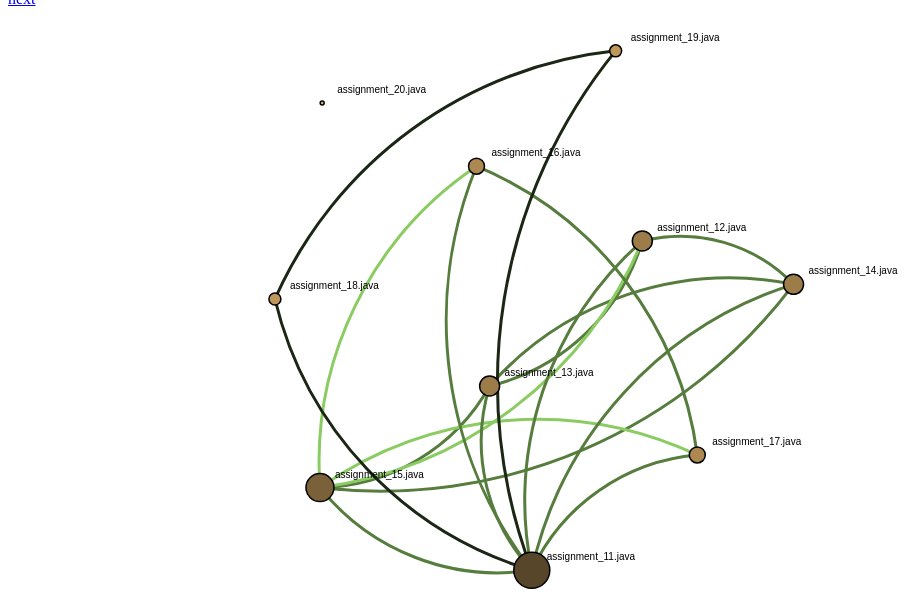
D3 v4 page, settled after 480 driven frames (8 s of simulated time); the page loaded 1 data file(s).



// // get the data
// links =  [
//   {
//     "source": "C",
//     "target": "Java",
//     "value": 1
//   },
//   {
//     "source": "JavaScript",
//     "target": "Java",
//     "value": 0
//   },
//   {
//     "source": "JavaScript",
//     "target": "Ruby",
//     "value": 1
//   },
//   {
//     "source": "Haskel",
//     "target": "Java",
//     "value": 0
//   },
//   {
//     "source": "Haskel",
//     "target": "JSON",
//     "value": 1
//   },
//   {
//     "source": "JavaScript",
//     "target": "Python",
//     "value": 0
//   },
//   {
//     "source": "Haskel",
//     "target": "Python",
//     "value": 1
//   },
//   {
//     "source": "Objact C",
//     "target": "Java",
//     "value": 0
//   },
//   {
//     "source": "Sharp",
//     "target": "Java",
//     "value": 1
//   },
//   {
//     "source": "Clojure",
//     "target": "C",
//     "value": 0
//   },
//   {
//     "source": "AWK",
//     "target": "C",
//     "value": 1
//   },
//   {
//     "source": "LISP",
//     "target": "JSON",
//     "value": 0
//   },
//   {
//     "source": "Cobra",
//     "target": "Python",
//     "value": 1
//   },
//   {
//     "source": "JSON",
//     "target": "Python",
//     "value": 0
//   },
//   {
//     "source": "Pascal",
//     "target": "Haskel",
//     "value": 1
//   },
//   {
//     "source": "PHP",
//     "target": "C",
//     "value": 0
//   },
//   {
//     "source": "Windows-Powershell",
//     "target": "Sharp",
//     "value": 1
//   },
//   {
//     "source": "Windows-Powershell",
//     "target": "Vala",
//     "value": 0
//   },
//   {
//     "source": "VBScript",
//     "target": "Objact C",
//     "value": 1
//   },
//   {
//     "source": "VisualBasic.NET",
//     "target": "Sharp",
//     "value": 0
//   },
//   {
//     "source": "AppleScript",
//     "target": "LISP",
//     "value": 1
//   },
//   {
//     "source": "C-Sharp",
//     "target": "Java",
//     "value": 0
//   },
//   {
//     "source": "Scala",
//     "target": "Java",
//     "value": 1
//   },
//   {
//     "source": "C++",
//     "target": "C",
//     "value": 0
//   },
//   {
//     "source": "Groovy",
//     "target": "Ruby",
//     "value": 1
//   },
//   {
//     "source": "Logo",
//     "target": "LISP",
//     "value": 0
//   },
//   {
//     "source": "Factor",
//     "target": "Haskel",
//     "value": 1
//   },
//   {
//     "source": "APL",
//     "target": "J",
//     "value": 0
//   },
//   {
//     "source": "J",
//     "target": "Java",
//     "value": 1
//   }
// ];
console.log("links1");
d3.json("../links.json", function(error, data) {

  var links = data.map(function(d) { return d; });
  var nodes = {};

  console.log("links");
  console.log(links);

  // Compute the distinct nodes from the links.
  links.forEach(function(link) {
      link.source = nodes[link.source] ||
          (nodes[link.source] = {name: link.source});
      link.target = nodes[link.target] ||
          (nodes[link.target] = {name: link.target});
  });

  var width = 1200,
      height = 700;

  var force = d3.forceSimulation()
      .nodes(d3.values(nodes))
      .force("link", d3.forceLink(links).distance(100))
      .force('center', d3.forceCenter(width / 2, height / 2))
      .force("x", d3.forceX())
      .force("y", d3.forceY())
      .force("charge", d3.forceManyBody().strength(-5050))
      .alphaTarget(1)
      .on("tick", tick);

  var svg = d3.select("body").append("svg")
      .attr("width", width)
      .attr("height", height);

  // add the links and the arrows
  var path = svg.append("g")
  .selectAll("path")
  .data(links)
  .enter()
  .append("path")
  .filter(function(d) {return d.value > 50;})
  .attr("class", function(d) { return "link " + d.type; })
  .style("stroke", linkColour)
  .style("stroke-dasharray", linkDash)
  .style("stroke-width", linkWidth);

  var myColor = d3.scaleLinear().domain([1,10])
    .range(["#cfa461","#362b1a"]);

  // define the nodes
  var node = svg.selectAll(".node")
      .data(force.nodes())
    .enter().append("g")
      .attr("class", "node")
      .call(d3.drag()
        .on("start", dragstarted)
        .on("drag", dragged)
        .on("end", dragended)
        );

  // add the nodes
  node.append("circle")
      .attr("r",function(d) {      
  		d.weight = path.filter(function(l) {
  			return l.source.index == d.index || l.target.index == d.index
  		}).size();      
  		var minRadius = 2;
  		return minRadius + (d.weight*2);
     	})
     	.style("fill", function(d){return myColor(d.weight) })
     	.classed("fixed", false)
     	.on("dblclick", dblclick);

  // add the labels
  node.append("text")
      .attr("dx", 15)
      .attr("dy", "-1em")
      .text(function(d) { return d.name });

// add the curvy lines
function tick() {
    path.attr("d", function(d) {
        var dx = d.target.x - d.source.x,
            dy = d.target.y - d.source.y,
            dr = Math.sqrt(dx * dx + dy * dy);
        return "M" +
            d.source.x + "," +
            d.source.y + "A" +
            dr + "," + dr + " 0 0,1 " +
            d.target.x + "," +
            d.target.y;
    });

    node
        .attr("transform", function(d) {
        return "translate(" + d.x + "," + d.y + ")"; })

    // make labels also move with node
    node.attr('transform', d => `translate(${d.x},${d.y})`);
};

function dragstarted(d) {
      if (!d3.event.active) force.alphaTarget(0.3).restart();
      d.fx = d.x;
      d.fy = d.y;
    };

function dragged(d) {
  d.fx = d3.event.x;
  d.fy = d3.event.y;
};

function dragended(d) {
  if (!d3.event.active) force.alphaTarget(0);
  if (d.fixed == true){
     d.fx = d.x;
     d.fy = d.y;
  }
  else{
    d.fx = null;
    d.fy = null;
  }

};

function linkColour(d){
  console.log(d.value);
  // console.log(linkColors(d.value);
	if(d.value <50){
		return "transparent";
	} else if(d.value <60) {
		return "#8bcc62";
	}else if(d.value <70){
    return "#567d3d";
  } else {
    return "#1b2614";
  }
  // return linkColors(d.value);
};

function linkWidth(d){
	if(d.value == 0){
		return 1;
	} else {
		return 3;
	}
};

function linkDash(d){
	if(d.value == 0){
		return "10,3";
	} else {
		return "0,0";
	}
};

function dblclick(d) {
	if(d.fixed==true){
		d3.select(this).classed("fixed", d.fixed = false)
		.style("fill", function(d){return myColor(d.weight) });
	} else {
		d3.select(this).classed("fixed", d.fixed = true).style("fill", "#cf6c61" );

	}
	if (d.fixed == true){
	    d.fx = d.x;
	    d.fy = d.y;
	}
  	if (d.fixed == false){
     	d.fx = null;
     	d.fy = null;
 	}
}

});



### data: ../links.json
[
 {
  "value": "68",
  "target": "assignment_13.java",
  "source": "assignment_12.java"
 },
 {
  "value": "68",
  "target": "assignment_14.java",
  "source": "assignment_13.java"
 },
 {
  "value": "61",
  "target": "assignment_14.java",
  "source": "assignment_12.java"
 },
 {
  "value": "67",
  "target": "assignment_15.java",
  "source": "assignment_14.java"
 },
 {
  "value": "61",
  "target": "assignment_15.java",
  "source": "assignment_13.java"
 },
 {
  "value": "55",
  "target": "assignment_15.java",
  "source": "assignment_12.java"
 },
 {
  "value": "69",
  "target": "assignment_17.java",
  "source": "assignment_16.java"
 },
 {
  "value": "53",
  "target": "assignment_17.java",
  "source": "assignment_15.java"
 },
 "... 37 more items"
]